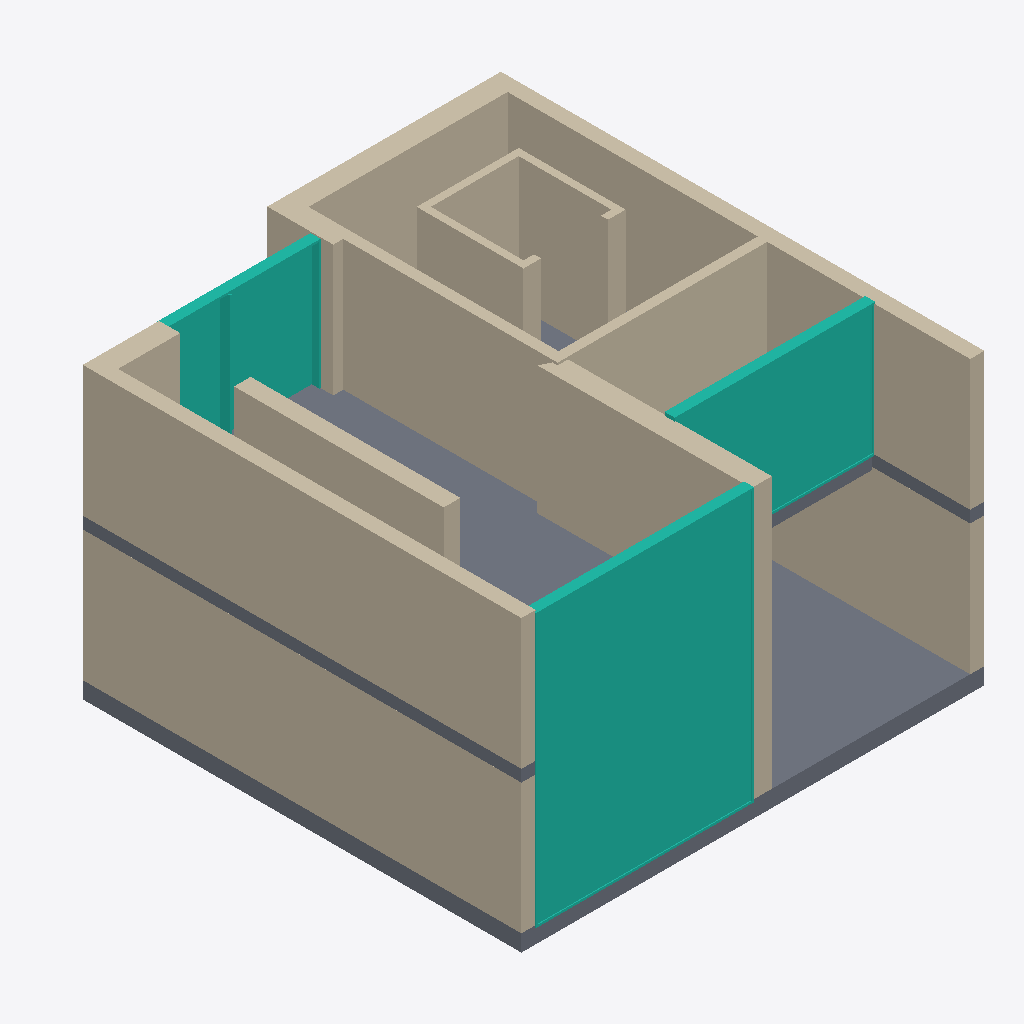
Isometric view of an IFC building model (IFC-SPF (STEP), schema IFC2X3, length unit metre), seen from the south-west, elements coloured by IFC class: 18 walls (beige), 5 slabs (grey), 3 curtain walls (teal).
Extent 9.8 m × 10.2 m × 6.1 m (x, y, z). Storeys (2): EG at 0.00 m; 1.OG at 3.00 m. Elements (46): 32 IfcWallStandardCase, 5 IfcSlab, 3 IfcCurtainWall, 2 IfcDoor, 2 IfcFurnishingElement, 2 IfcStair.

HEADER;
FILE_DESCRIPTION((''),'2;1');
FILE_NAME('','2019-07-19T12:23:09',(''),(''),'','BIMserver','');
FILE_SCHEMA(('IFC2X3'));
ENDSEC;
DATA;
#567=IFCPROJECT('3W9rjHU8_WGA8y6XUUn5RL',#12,'Standard Projekt',$,$,$,$,(#3693,#1737,#148),#3694);
#568=IFCSITE('0hM$3w5tqMHB9FigM7kR_H',#12,'Standard Gel?nde',$,$,#3478,$,$,.ELEMENT.,$,$,$,$,$);
#3378=IFCBUILDING('1gd_e39LRVGeCLPoqF8ZcE',#12,'Standard Geb?ude',$,$,#38,$,$,.ELEMENT.,$,$,$);
#1275=IFCBUILDINGSTOREY('17u59rKcSYGPYG9vRUpshU',#12,'1.OG',$,$,#57,$,'ACID00000004-[number]',.ELEMENT.,3.0);
#1295=IFCBUILDINGSTOREY('3ki4ujSDaJIw4VUyHJyF99',#12,'EG',$,$,#37,$,'ACID00000001-[number]',.ELEMENT.,0.0);
#541=IFCCURTAINWALL('0WIFxFwTx_HuPFYjXPbliG',#12,'Fassade-002',$,$,#4395,$,'2048FECF-E9DE-FE47-86-4F-8AD85996FB10');
#3024=IFCWALLSTANDARDCASE('30QTeyztzcIOSxcyp6MBU_',#12,'Wand-002',$,$,#3628,#3546,'C069DA3C-F77F-6649-87-3B-9BCCC658B7BE');
#337=IFCWALLSTANDARDCASE('0FaCHsFkQOHAWQiYLH$EuW',#12,'Wand-005',$,$,#798,#799,'0F90C476-3EE6-9844-A8-1A-B22551FCEE20');
#3697=IFCWALLSTANDARDCASE('1g5J49FlyVHAIxfXJXmkUr',#12,'Wand-002',$,$,#3698,#3699,'6A153109-3EFF-1F44-A4-BB-A614E1C2E7B5');
#2784=IFCSLAB('0LmjbubduRJBsHD3$IiJZo',#12,'Decke-002',$,$,#2785,#2786,'15C2D978-967E-1B4C-BD-91-343FD2B138F2',.FLOOR.);
#513=IFCWALLSTANDARDCASE('2LuwFlGtm$Gxt4T2F15RBG',#12,'Wand-008',$,$,#730,#878,'95E3A3EF-437C-3F43-BD-C4-7423C115B2D0');
#3165=IFCWALLSTANDARDCASE('3sqO4g5LOxJQIYHNRqcrOE',#12,'Wand-005',$,$,#2682,#3753,'F6D1812A-1556-3B4D-A4-A2-4576F49B560E');
#2181=IFCWALLSTANDARDCASE('0XKtESblxwI8$64NAWwLKs',#12,'Wand-002',$,$,#4599,#2572,'2153739C-96FE-FA48-8F-C6-1172A0E95536');
#131=IFCWALLSTANDARDCASE('0V1eID9cFKIR1f$ZNMqnWb',#12,'Wand-005',$,$,#4858,#4800,'1F06848D-2663-D449-B0-69-FE35D6D31825');
#1058=IFCWALLSTANDARDCASE('2pTJNSDnETHvVsTuolx1yM',#12,'Wand-002',$,$,#1059,#893,'B37535DC-3713-9D47-97-F6-778CAFEC1F16');
#2546=IFCCURTAINWALL('27uxdMSxuoJAOYc05cVftZ',#12,'Fassade-005',$,$,#1005,$,'87E3B9D6-73BE-324C-A6-22-9801667E9DE3');
#2821=IFCSLAB('2ScxhuE0$sHha0nRSpwQdN',#12,'Decke-005',$,$,#2822,#2823,'9C9BBAF8-380F-F646-B9-00-C5B733E9A9D7',.FLOOR.);
#407=IFCWALLSTANDARDCASE('3xI3jufZl9JxJ_36IfuiaG',#12,'Wand-006',$,$,#917,#918,'FB483B78-A63B-C94F-B4-FE-0C64A9E2C910');
#4346=IFCCURTAINWALL('2lN0MjBoq7Ix1VNesYHikP',#12,'Fassade-003',$,$,#4347,$,'AF5C05AD-2F2D-074B-B0-5F-5E8DA246CB99');
#14=IFCWALLSTANDARDCASE('3KVyeGaiynHgjtxqgdCPx4',#12,'Wand-006',$,$,#231,#3342,'D47FCA10-92CF-3146-AB-77-EF4AA7319EC4');
#2953=IFCWALLSTANDARDCASE('0fB65Tj6d4JOu2nRhji4V_',#12,'Wand-004',$,$,#3564,#3565,'292C615D-B469-C44D-8E-02-C5BAEDB047FE');
#785=IFCWALLSTANDARDCASE('1GtQ4SA7j4IAUqZNQsu6Ce',#12,'Wand-015',$,$,#786,#787,'50DDA11C-287B-4448-A7-B4-8D76B6E06328');
#3081=IFCWALLSTANDARDCASE('2erqcJaX0ZGOQIFmy8Qhxw',#12,'Wand-013',$,$,#3707,#1015,'A8D74993-[number]-3F0F086ABEFA');
#1200=IFCWALLSTANDARDCASE('0UYLMc4NG3HuZFfzRYQD7v',#12,'Wand-014',$,$,#1201,#1202,'1E8955A6-[number]-CF-A7D6E268D1F9');
#514=IFCWALLSTANDARDCASE('2z9gA1lw_aGw0petGqF_fO',#12,'Wand-012',$,$,#858,#3556,'BD26A281-BFAF-A443-A0-33-A374343FEA58');
#1382=IFCWALLSTANDARDCASE('1Z$Km0oeN_Ge8rv51ZI8bg',#12,'Wand-003',$,$,#1383,#1384,'63FD4C00-CA85-FE42-82-35-E4506348896A');
#3067=IFCSLAB('0Gd0B3edFNJBoZ9MHFulUO',#12,'','',$,#868,#4597,'109C02C3-A273-D74C-BC-A3-25644FE2F798',.FLOOR.);
#3080=IFCWALLSTANDARDCASE('1SVkDr6nmvJ8PMv$_3SCNW',#12,'Wand-018',$,$,#4462,#3742,'5C7EE375-1B1C-394C-86-56-E7FF8370C5E0');
#936=IFCWALLSTANDARDCASE('1cn8lFnTsaIurL5SGIGNhI',#12,'Wand-017',$,$,#937,#259,'66C48BCF-C5DD-A44B-8D-55-15C412417AD2');
#2504=IFCSLAB('2mlTjsrrKgJBw2IKcgKj$S',#12,'','',$,#2864,#4901,'B0BDDB76-D755-2A4C-BE-82-4949AA52DFDC',.FLOOR.);
#3855=IFCSLAB('1EE8xnghpiJRm0oVaXr6Cq',#12,'','',$,#5108,#2989,'4E388EF1-AABC-EC4D-BC-00-C9F921D46334',.FLOOR.);
ENDSEC;